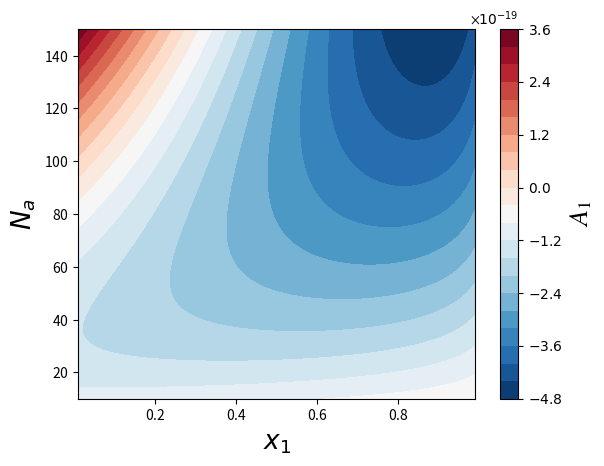

Recreate this plot in Python.
import numpy as np
import matplotlib.pyplot as plt
import math
from matplotlib.ticker import ScalarFormatter

mu_0 = 1e-20
#Na = 100
a = 20
A = a * a
kb = 1.38e-23
T = 309.5
F = 1e-12

B = 1.5e-20
C = 2.5e+12
mu_s = lambda F: B * math.exp(-C * F)

def E(x, Na):
    return mu_0 * (Na - x * Na) + mu_s(F) * x * Na

def S(x, A, Na):
    term1 = (A-Na*x) * math.log(A)
    term2 = Na * (1 - x) * math.log(Na * (1 - x))
    term3 = (A - Na) * math.log(A - Na)
    term4 = 4 * a * math.log(a) + 2 * a * math.log(2)
    term5 = Na * x / a * math.log(Na * x)
    term6 = (2 * a - Na * x / a) * math.log(2 * A - Na * x)
    return kb * (term1 - term2 - term3 + term4 - term5 - term6)

def G(x, F, A, Na):
    return E(x, Na) - T * S(x, A, Na)

Na_values = np.linspace(10, 150, 100)

x_values = np.linspace(0.01, 0.99, 100)

G_matrix = np.zeros((len(Na_values), len(x_values)))

for i, Na in enumerate(Na_values):
    for j, x in enumerate(x_values):
        G_matrix[i][j] = G(x, F, A, Na)

plt.figure(figsize=(18, 12))
fig, ax = plt.subplots()

contour = plt.contourf(x_values, Na_values, G_matrix, levels=20, cmap='RdBu_r')

ax.xaxis.set_major_formatter(ScalarFormatter(useMathText=True))
ax.yaxis.set_major_formatter(ScalarFormatter(useMathText=True))

plt.rcParams['font.family'] = 'Times New Roman'
plt.rcParams['mathtext.fontset'] = 'stix'

plt.xlabel(r'$x_1$', fontsize=19)
plt.ylabel(r'$N_{a}$', fontsize=19)

colorbar = plt.colorbar(contour)
colorbar.set_label(r'$A_1$', fontsize=19)
colorbar.ax.yaxis.set_major_formatter(ScalarFormatter(useMathText=True))

plt.savefig('PS1_col_3D_A_N_x_F1e-12.png', bbox_inches="tight", pad_inches=0.05, dpi=1200)
plt.show()
